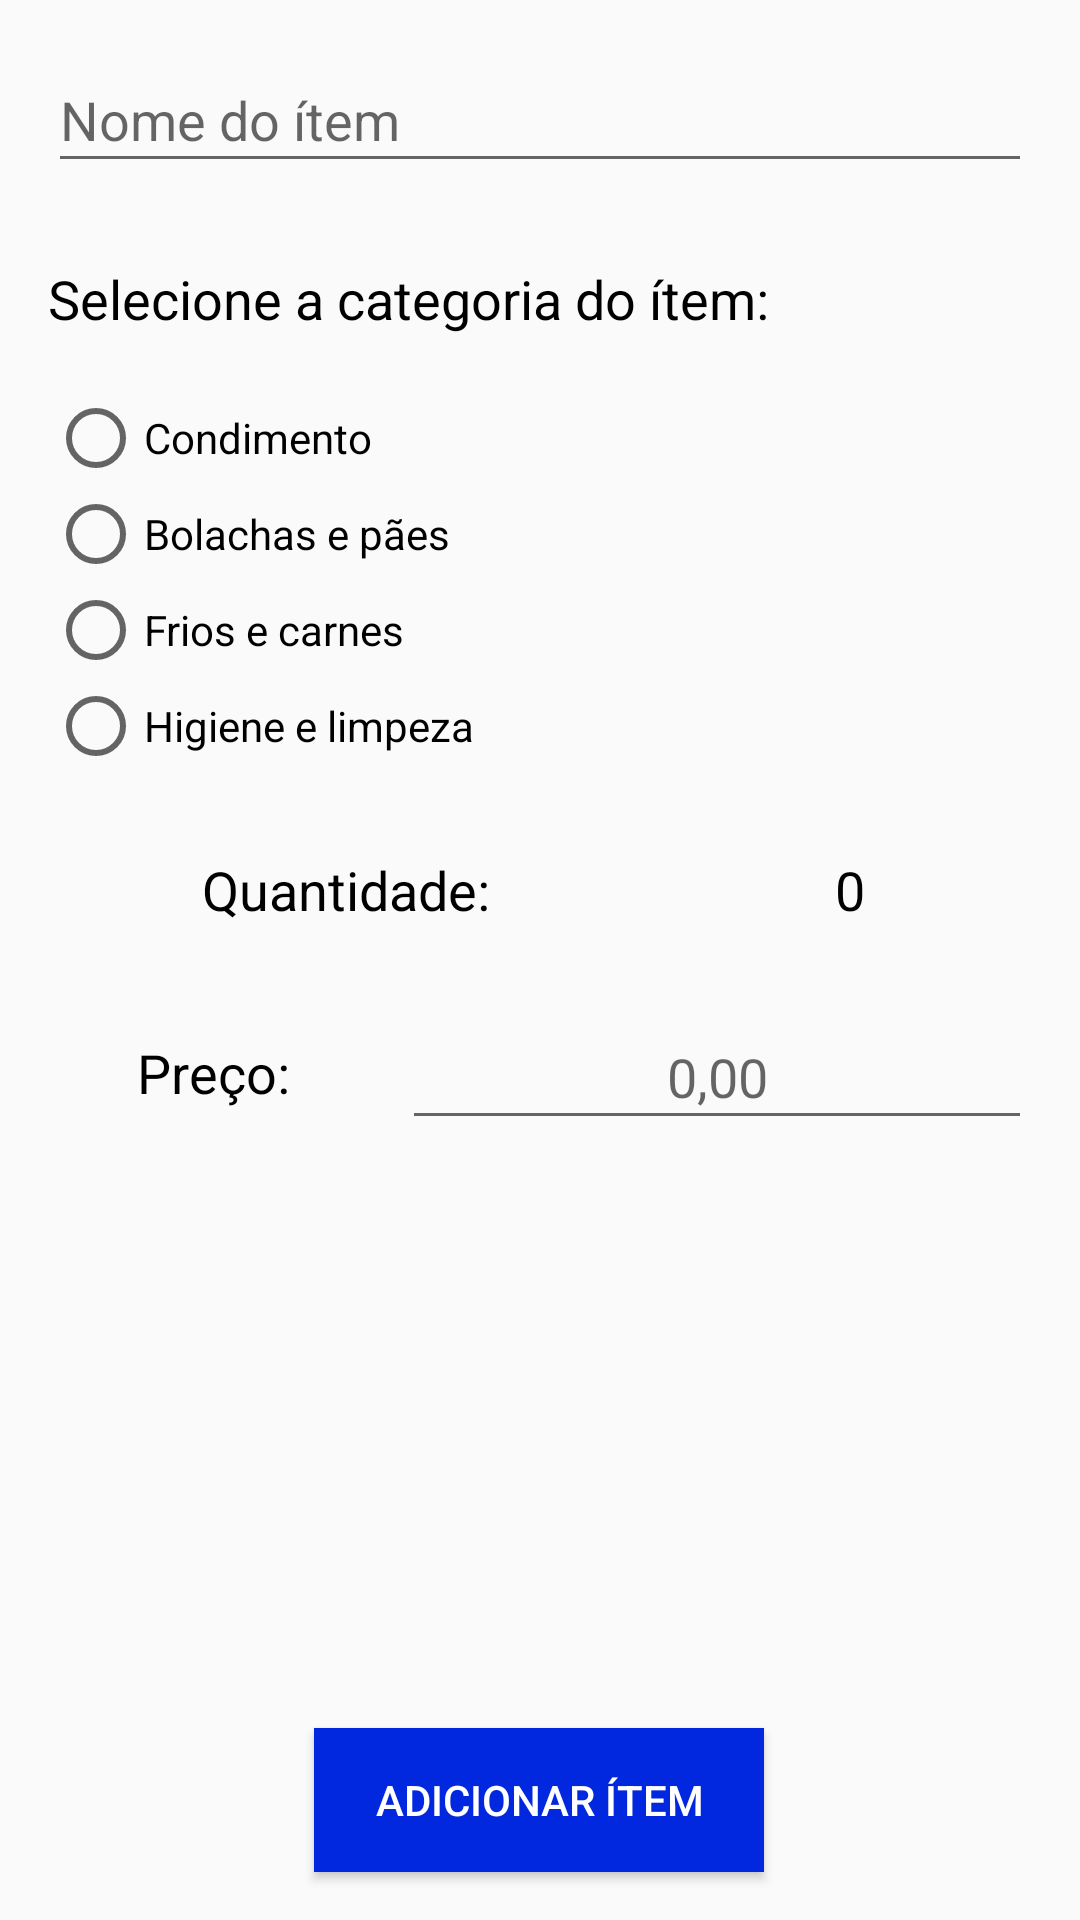

Android layout source for this screen:
<!-- AndroidManifest.xml: application theme AppTheme -->
<!-- res/layout/activity_adicionar_item.xml -->
<?xml version="1.0" encoding="utf-8"?>
<androidx.constraintlayout.widget.ConstraintLayout xmlns:android="http://schemas.android.com/apk/res/android"
    xmlns:app="http://schemas.android.com/apk/res-auto"
    xmlns:tools="http://schemas.android.com/tools"
    android:layout_width="match_parent"
    android:layout_height="match_parent"
    tools:context=".AdicionarItem">

    <Button
        android:id="@+id/botao_salvar"
        android:layout_width="150dp"
        android:layout_height="wrap_content"
        android:layout_marginBottom="16dp"
        android:background="@color/colorPrimary"
        android:onClick="adicionarItem"
        android:text="@string/adionar_item"
        android:textColor="#FFFFFF"
        app:layout_constraintBottom_toBottomOf="parent"
        app:layout_constraintEnd_toEndOf="parent"
        app:layout_constraintHorizontal_bias="0.498"
        app:layout_constraintStart_toStartOf="parent" />

    <EditText
        android:id="@+id/edit_nome"
        android:layout_width="0dp"
        android:layout_height="45dp"
        android:layout_marginStart="16dp"
        android:layout_marginLeft="16dp"
        android:layout_marginTop="16dp"
        android:layout_marginEnd="16dp"
        android:layout_marginRight="16dp"
        android:ems="10"
        android:gravity="center_vertical"
        android:hint="@string/nome_item"
        android:inputType="textPersonName"
        android:textColor="@color/design_default_color_on_secondary"
        app:layout_constraintEnd_toEndOf="parent"
        app:layout_constraintStart_toStartOf="parent"
        app:layout_constraintTop_toTopOf="parent" />

    <TextView
        android:id="@+id/text_categoria"
        android:layout_width="0dp"
        android:layout_height="45dp"
        android:layout_marginStart="16dp"
        android:layout_marginLeft="16dp"
        android:layout_marginTop="16dp"
        android:layout_marginEnd="16dp"
        android:layout_marginRight="16dp"
        android:gravity="center_vertical"
        android:text="@string/categoria_item"
        android:textColor="@color/design_default_color_on_secondary"
        android:textSize="18sp"
        app:layout_constraintEnd_toEndOf="parent"
        app:layout_constraintStart_toStartOf="parent"
        app:layout_constraintTop_toBottomOf="@+id/edit_nome" />

    <RadioGroup
        android:id="@+id/radio_categoria"
        android:layout_width="0dp"
        android:layout_height="wrap_content"
        android:layout_marginStart="16dp"
        android:layout_marginLeft="16dp"
        android:layout_marginTop="8dp"
        android:layout_marginEnd="16dp"
        android:layout_marginRight="16dp"
        app:layout_constraintEnd_toEndOf="parent"
        app:layout_constraintHorizontal_bias="0.0"
        app:layout_constraintStart_toStartOf="parent"
        app:layout_constraintTop_toBottomOf="@+id/text_categoria">

        <RadioButton
            android:id="@+id/radio_button_cond"
            android:layout_width="match_parent"
            android:layout_height="wrap_content"
            android:text="@string/cat_condimentos"
            android:textColor="@color/design_default_color_on_secondary" />

        <RadioButton
            android:id="@+id/radio_button_bol"
            android:layout_width="match_parent"
            android:layout_height="wrap_content"
            android:text="@string/cat_bolacha"
            android:textColor="@color/design_default_color_on_secondary" />

        <RadioButton
            android:id="@+id/radio_button_frio"
            android:layout_width="match_parent"
            android:layout_height="wrap_content"
            android:text="@string/cat_frios"
            android:textColor="@color/design_default_color_on_secondary" />

        <RadioButton
            android:id="@+id/radio_button_higi"
            android:layout_width="match_parent"
            android:layout_height="wrap_content"
            android:text="@string/cat_higiene"
            android:textColor="@color/design_default_color_on_secondary" />
    </RadioGroup>

    <TextView
        android:id="@+id/text_quant"
        android:layout_width="0dp"
        android:layout_height="45dp"
        android:layout_marginStart="16dp"
        android:layout_marginLeft="16dp"
        android:layout_marginTop="16dp"
        android:layout_marginEnd="8dp"
        android:layout_marginRight="8dp"
        android:gravity="center"
        android:text="@string/quant_item"
        android:textColor="@color/design_default_color_on_secondary"
        android:textSize="18sp"
        app:layout_constraintEnd_toStartOf="@+id/botao_menos"
        app:layout_constraintHorizontal_bias="1.0"
        app:layout_constraintStart_toStartOf="parent"
        app:layout_constraintTop_toBottomOf="@+id/radio_categoria" />

    <Button
        android:id="@+id/botao_menos"
        android:layout_width="30dp"
        android:layout_height="30dp"
        android:layout_marginTop="24dp"
        android:layout_marginEnd="8dp"
        android:layout_marginRight="8dp"
        android:background="@drawable/botao_menos"
        android:onClick="rmItens"
        app:layout_constraintEnd_toStartOf="@+id/text_quantidade"
        app:layout_constraintTop_toBottomOf="@+id/radio_categoria" />

    <TextView
        android:id="@+id/text_quantidade"
        android:layout_width="45dp"
        android:layout_height="45dp"
        android:layout_marginTop="16dp"
        android:layout_marginEnd="8dp"
        android:layout_marginRight="8dp"
        android:ems="10"
        android:gravity="center"
        android:inputType="number"
        android:text="0"
        android:textColor="@color/design_default_color_on_secondary"
        android:textSize="18sp"
        app:layout_constraintEnd_toStartOf="@+id/botao_mais"
        app:layout_constraintTop_toBottomOf="@+id/radio_categoria" />

    <Button
        android:id="@+id/botao_mais"
        android:layout_width="30dp"
        android:layout_height="30dp"
        android:layout_marginTop="24dp"
        android:layout_marginEnd="16dp"
        android:layout_marginRight="16dp"
        android:background="@drawable/botao_mais"
        android:onClick="addItens"
        app:layout_constraintEnd_toEndOf="parent"
        app:layout_constraintTop_toBottomOf="@+id/radio_categoria" />

    <TextView
        android:id="@+id/text_preco"
        android:layout_width="0dp"
        android:layout_height="45dp"
        android:layout_marginStart="16dp"
        android:layout_marginLeft="16dp"
        android:layout_marginTop="16dp"
        android:layout_marginEnd="8dp"
        android:layout_marginRight="8dp"
        android:gravity="center"
        android:text="@string/preco_item"
        android:textColor="@color/design_default_color_on_secondary"
        android:textSize="18sp"
        app:layout_constraintEnd_toStartOf="@+id/edit_preco"
        app:layout_constraintStart_toStartOf="parent"
        app:layout_constraintTop_toBottomOf="@+id/text_quant" />

    <EditText
        android:id="@+id/edit_preco"
        android:layout_width="0dp"
        android:layout_height="45dp"
        android:layout_marginTop="16dp"
        android:layout_marginEnd="16dp"
        android:layout_marginRight="16dp"
        android:ems="10"
        android:gravity="center"
        android:hint="0,00"
        android:inputType="numberDecimal"
        android:textColor="@color/design_default_color_on_secondary"
        app:layout_constraintEnd_toEndOf="parent"
        app:layout_constraintTop_toBottomOf="@+id/text_quantidade" />

</androidx.constraintlayout.widget.ConstraintLayout>
<!-- resources referenced by this layout -->
<resources>
  <color name="colorPrimary">#0127DF</color>
  <string name="adionar_item">Adicionar ítem</string>
  <string name="cat_bolacha">Bolachas e pães</string>
  <string name="cat_condimentos">Condimento</string>
  <string name="cat_frios">Frios e carnes</string>
  <string name="cat_higiene">Higiene e limpeza</string>
  <string name="categoria_item">Selecione a categoria do ítem: </string>
  <string name="nome_item">Nome do ítem</string>
  <string name="preco_item">Preço: </string>
  <string name="quant_item">Quantidade: </string>
  <style name="AppTheme" parent="Theme.AppCompat.Light.DarkActionBar">
          
          <item name="colorPrimary">@color/colorPrimaryDark</item>
          <item name="colorPrimaryDark">@color/colorPrimary</item>
          <item name="colorAccent">@color/colorAccent</item>
      </style>
  <color name="colorPrimaryDark">#00126C</color>
  <color name="colorAccent">#7D8FFF</color>
</resources>
